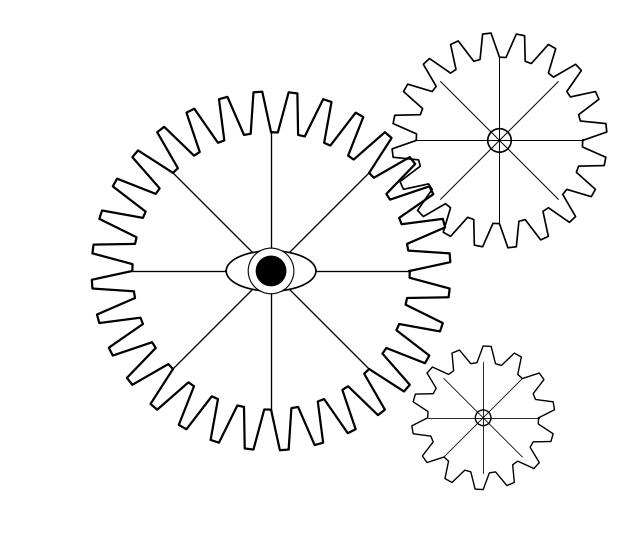

Here is the Python script that generated this plot:
"""
Clockwork gear diagram for Laplace's demon shirt.

Dependencies: matplotlib, numpy
Example: python clockwork.py --out clockwork.svg

Outputs a gear assembly (3 nested gears) with an eye at the hub, suitable for
SVG-to-vector workflow in Inkscape or Affinity Designer.
"""
import argparse
import math
import numpy as np
import matplotlib.pyplot as plt
import matplotlib.patches as mpatches
from matplotlib.path import Path
import matplotlib.patches as patches


def gear_path(cx, cy, r_pitch, n_teeth, tooth_height=None, pressure_angle=20):
    """Return (x, y) arrays for a simple gear outline (circular-arc tooth approx)."""
    if tooth_height is None:
        tooth_height = r_pitch * 0.25
    r_root = r_pitch - tooth_height * 0.6
    r_tip = r_pitch + tooth_height * 0.4
    angles = np.linspace(0, 2 * math.pi, n_teeth * 4, endpoint=False)
    pts = []
    for i, a in enumerate(angles):
        phase = i % 4
        if phase == 0:
            r = r_root
        elif phase == 1:
            r = r_tip
        elif phase == 2:
            r = r_tip
        else:
            r = r_root
        pts.append((cx + r * math.cos(a), cy + r * math.sin(a)))
    pts.append(pts[0])
    xs, ys = zip(*pts)
    return np.array(xs), np.array(ys)


def eye_path(cx, cy, r):
    """Stylised eye (almond shape) centred at (cx, cy) with half-width r."""
    t = np.linspace(-math.pi, math.pi, 200)
    x = cx + r * np.cos(t)
    y = cy + r * 0.45 * np.sin(t)
    return x, y


def main():
    parser = argparse.ArgumentParser()
    parser.add_argument('--out', default='clockwork.svg')
    args = parser.parse_args()

    fig, ax = plt.subplots(figsize=(8, 8))
    ax.set_aspect('equal')
    ax.axis('off')

    # Three gears: large centre, medium upper-right, small lower-right
    gears = [
        dict(cx=0.0,  cy=0.0,  r=2.0, n=32, lw=1.6),
        dict(cx=2.8,  cy=1.6,  r=1.2, n=20, lw=1.2),
        dict(cx=2.6, cy=-1.8,  r=0.8, n=14, lw=1.0),
    ]

    for g in gears:
        xs, ys = gear_path(g['cx'], g['cy'], g['r'], g['n'])
        ax.plot(xs, ys, 'k-', linewidth=g['lw'])
        # Hub circle
        hub = plt.Circle((g['cx'], g['cy']), g['r'] * 0.12,
                          color='white', ec='black', lw=g['lw'])
        ax.add_patch(hub)
        # Spokes (4)
        for angle in np.linspace(0, math.pi, 4, endpoint=False):
            dx = math.cos(angle) * g['r'] * 0.85
            dy = math.sin(angle) * g['r'] * 0.85
            ax.plot([g['cx'] - dx, g['cx'] + dx],
                    [g['cy'] - dy, g['cy'] + dy],
                    'k-', linewidth=g['lw'] * 0.6)

    # All-knowing eye at centre of large gear
    ex, ey = eye_path(0.0, 0.0, 0.55)
    ax.fill(ex, ey, 'white', zorder=3)
    ax.plot(ex, ey, 'k-', linewidth=1.2, zorder=4)
    # Pupil
    pupil = plt.Circle((0.0, 0.0), 0.18, color='black', zorder=5)
    ax.add_patch(pupil)
    # Iris ring
    iris = plt.Circle((0.0, 0.0), 0.28, color='white', ec='black',
                       lw=0.8, zorder=4)
    ax.add_patch(iris)

    ax.set_xlim(-3.2, 4.4)
    ax.set_ylim(-3.2, 3.2)

    fig.savefig(args.out, format='svg', bbox_inches='tight',
                facecolor='white', edgecolor='none')
    print(f"Saved: {args.out}")


if __name__ == '__main__':
    main()
